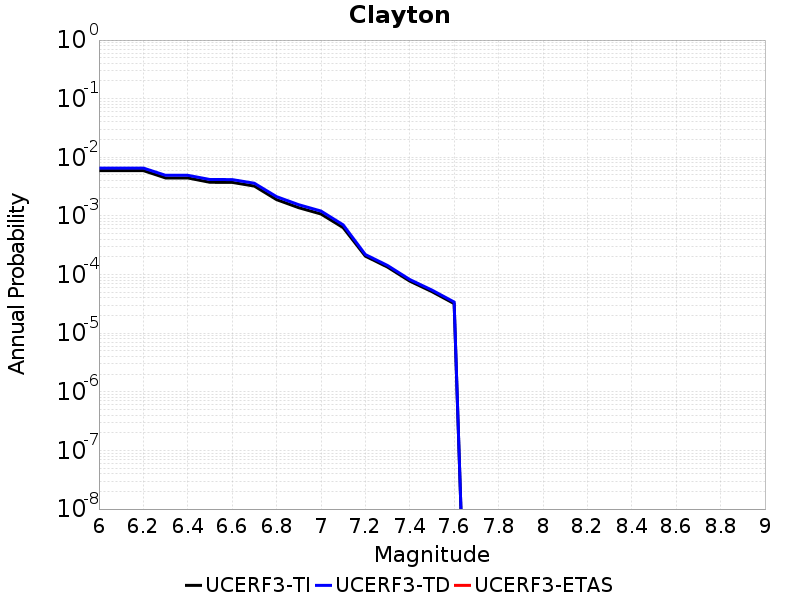

Data behind this chart, as committed beside it:
Magnitude, UCERF3-TI Prob, UCERF3-TD Prob, UCERF3-ETAS Prob
6.0, 0.005938, 0.006553, 0.0
6.1, 0.005938, 0.006553, 0.0
6.2, 0.005938, 0.006553, 0.0
6.3, 0.004445, 0.004933, 0.0
6.4, 0.004445, 0.004933, 0.0
6.5, 0.003749, 0.004182, 0.0
6.6, 0.003737, 0.00417, 0.0
6.7, 0.003231, 0.003611, 0.0
6.8, 0.001898, 0.002134, 0.0
6.9, 0.001382, 0.001553, 0.0
7.0, 0.00108, 0.001213, 0.0
7.1, 6.3177146E-4, 7.0454343E-4, 0.0
7.2, 2.063012E-4, 2.196615E-4, 0.0
7.3, 1.3401502E-4, 1.4277853E-4, 0.0
7.4, 7.734126E-5, 8.2317034E-5, 0.0
7.5, 5.1117782E-5, 5.4350807E-5, 0.0
7.6, 3.196103E-5, 3.399508E-5, 0.0
